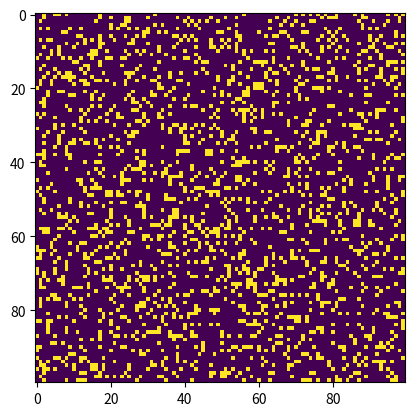

This chart was generated by the following Python code:
# Python code to implement Conway's Game Of Life
import argparse
import numpy as np
import matplotlib.pyplot as plt
import matplotlib.animation as animation

# setting up the values for the grid
ON = 255
OFF = 0
vals = [ON, OFF]

def randomGrid(N):

	"""returns a grid of NxN random values"""
	return np.random.choice(vals, N*N, p=[0.2, 0.8]).reshape(N, N)

def addGlider(i, j, grid):

	"""adds a glider with top left cell at (i, j)"""
	glider = np.array([[0, 0, 255],
					[255, 0, 255],
					[0, 255, 255]])
	grid[i:i+3, j:j+3] = glider

def addGosperGliderGun(i, j, grid):

	"""adds a Gosper Glider Gun with top left
	cell at (i, j)"""
	gun = np.zeros(11*38).reshape(11, 38)

	gun[5][1] = gun[5][2] = 255
	gun[6][1] = gun[6][2] = 255

	gun[3][13] = gun[3][14] = 255
	gun[4][12] = gun[4][16] = 255
	gun[5][11] = gun[5][17] = 255
	gun[6][11] = gun[6][15] = gun[6][17] = gun[6][18] = 255
	gun[7][11] = gun[7][17] = 255
	gun[8][12] = gun[8][16] = 255
	gun[9][13] = gun[9][14] = 255

	gun[1][25] = 255
	gun[2][23] = gun[2][25] = 255
	gun[3][21] = gun[3][22] = 255
	gun[4][21] = gun[4][22] = 255
	gun[5][21] = gun[5][22] = 255
	gun[6][23] = gun[6][25] = 255
	gun[7][25] = 255

	gun[3][35] = gun[3][36] = 255
	gun[4][35] = gun[4][36] = 255

	grid[i:i+11, j:j+38] = gun

def update(frameNum, img, grid, N):

	# copy grid since we require 8 neighbors
	# for calculation and we go line by line
	newGrid = grid.copy()
	for i in range(N):
		for j in range(N):

			# calculando los vecinos
            #con fronteras periodica o toroidales.
			total = int((grid[i, (j-1)%N] + grid[i, (j+1)%N] +
                grid[(i-1)%N, j] + grid[(i+1)%N, j] +
                grid[(i-1)%N, (j-1)%N] + grid[(i-1)%N, (j+1)%N] +
                grid[(i+1)%N, (j-1)%N] + grid[(i+1)%N, (j+1)%N])/255)

			# aplicando las 4 reglas del juego de la vida:
			if grid[i, j] == ON:
                # < 2 vecinos muere o si es > 3 vecinos muere
				if (total < 2) or (total > 3):
					newGrid[i, j] = OFF
			else:
                #si tiene 3 vecinos revive
				if total == 3:
					newGrid[i, j] = ON

	# update data
	img.set_data(newGrid)
	grid[:] = newGrid[:]
	return img,

# main() function
def main():

	# Command line args are in sys.argv[1], sys.argv[2] ..
	# sys.argv[0] is the script name itself and can be ignored
	# parse arguments
	parser = argparse.ArgumentParser(
        description="Runs Conway's Game of Life simulation.")

	# add arguments
	parser.add_argument('--grid-size', dest='N', required=False)
	parser.add_argument('--mov-file', dest='movfile', required=False)
	parser.add_argument('--interval', dest='interval', required=False)
	parser.add_argument('--glider', action='store_true', required=False)
	parser.add_argument('--gosper', action='store_true', required=False)
	args = parser.parse_args()
	
	# set grid size
	N = 100
	if args.N and int(args.N) > 8:
		N = int(args.N)
		
	# set animation update interval
	updateInterval = 50
	if args.interval:
		updateInterval = int(args.interval)

	# declare grid
	grid = np.array([])

	# viendo cual condicion inicial se elige
	if args.glider:
        #primera opcion
		grid = np.zeros(N*N).reshape(N, N)
		addGlider(1, 1, grid)
	elif args.gosper:
        #segunda opcion
		grid = np.zeros(N*N).reshape(N, N)
		addGosperGliderGun(10, 10, grid)
	else: 
        #tercera opcion
			#mas vivos que muertos
		grid = randomGrid(N)

	# Configuracion para el movimiento:
	fig, ax = plt.subplots()
	img = ax.imshow(grid, interpolation='nearest')
	ani = animation.FuncAnimation(fig, update, fargs=(img, grid, N, ),
                    frames = 10,
                    interval=updateInterval,
                    save_count=50)

	# # of cuadros por segundo(fps-frames per second)
	# set output file
	if args.movfile:
		ani.save(args.movfile, fps=30, extra_args=['-vcodec', 'libx264'])

	plt.show()

# call main
if __name__ == '__main__':
	main()
